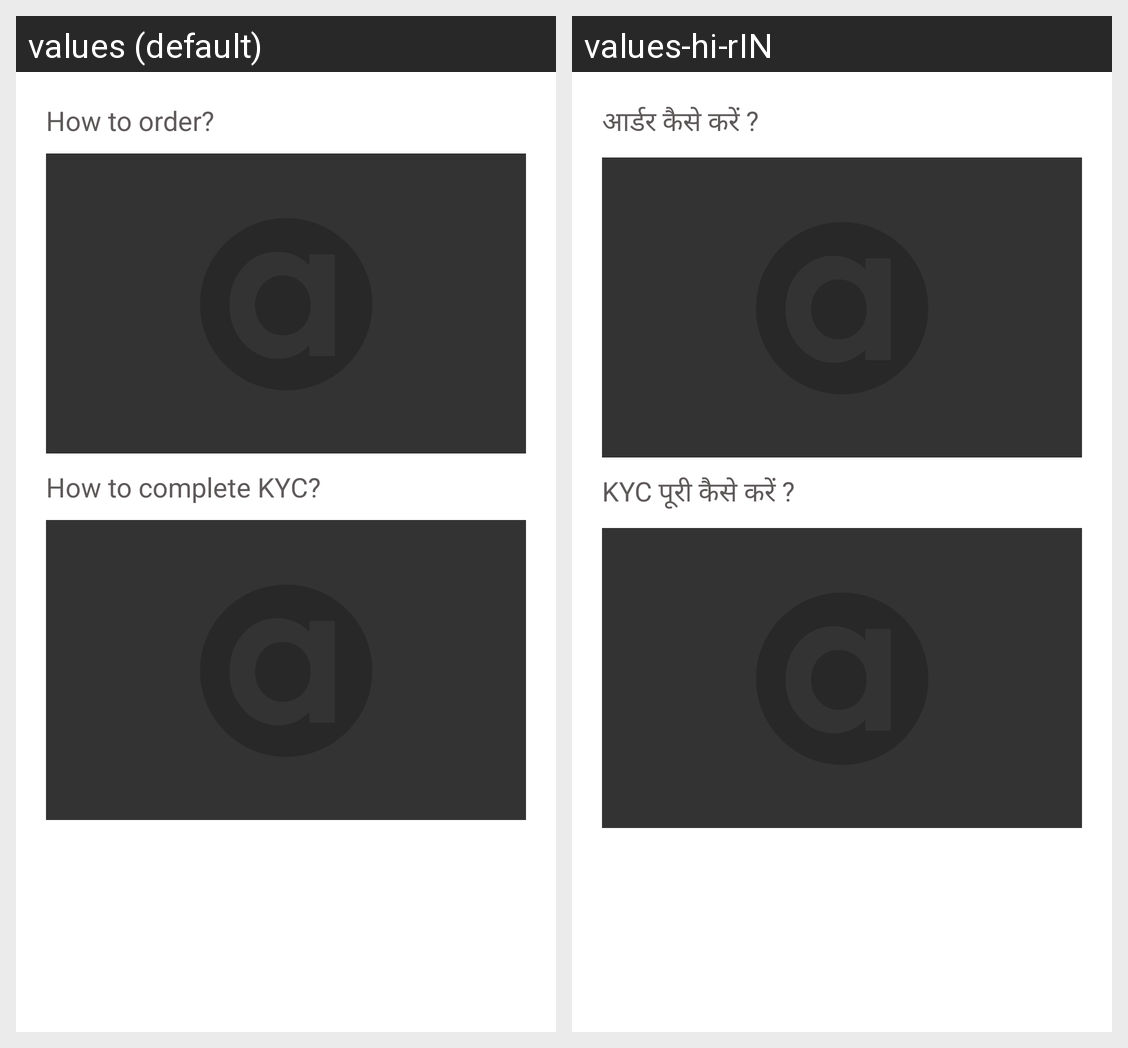

Here is an Android app screen in its default locale and in the app's own translations. Write out the translated-string differences for the strings that appear on this screen.
Android screen res/layout/fragment_tutorials.xml rendered under 2 locales, left to right: values (default), values-hi-rIN. Device: Nexus 5 (rendered at 1080×1920; each locale shown at half size, 540×960, under a caption strip naming it); theme Theme.B2B.
Strings drawn on this screen, with the default value and each locale's value (text and hints the layout hard-codes, and strings that could not be matched under every locale, appear in the picture but are not listed):

how_to_order
  values: How to order?
  values-hi-rIN: आर्डर कैसे करें ?

how_to_complete_kyc
  values: How to complete KYC?
  values-hi-rIN: KYC पूरी कैसे करें ?
